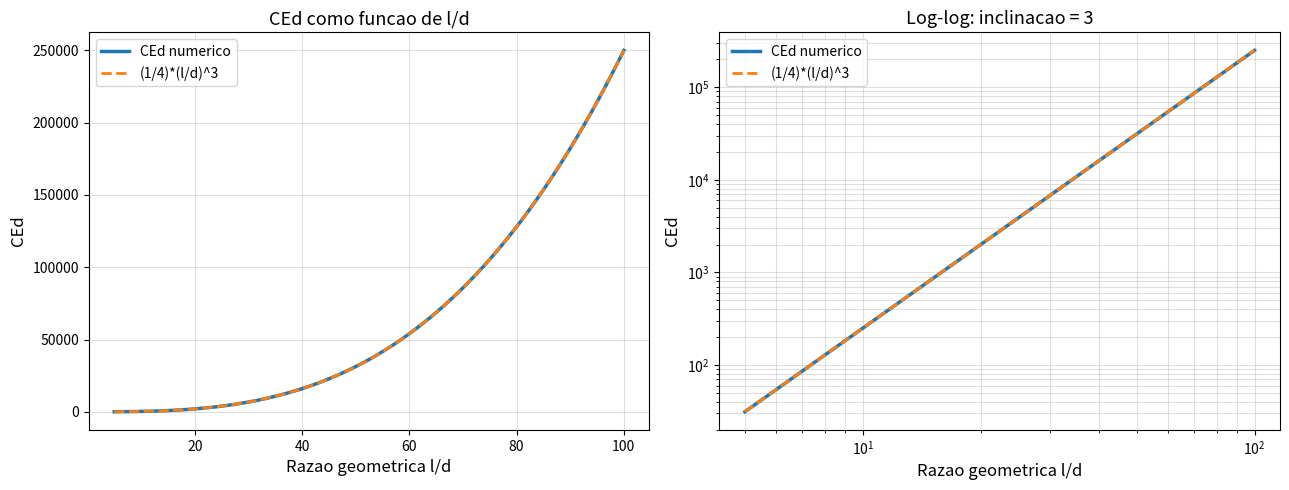

Write the Python code that produced this figure.
import numpy as np
import matplotlib.pyplot as plt
import pandas as pd

print('=== Verificacao dimensional ===')
print('[C]   = L/F')
print('[E]   = F/L^2')
print('[CE]  = 1/L')
print('[CEd] = 1/L * L = 1  -> adimensional')
print('[l/d] = L/L = 1      -> adimensional')

# Exemplo numerico usando a formula conhecida da flexao de vigas
# Para uma viga simplesmente apoiada com carga central: C = l^3/(48 E I), I = d^4/12
E = 200e9      # Pa (aco)
d = 0.02       # m
l_vec = np.linspace(0.1, 2.0, 200)
I = d**4 / 12
C_vec = l_vec**3 / (48 * E * I)
CEd = C_vec * E * d
ld = l_vec / d

# Pela teoria elastica: CEd = (1/4)*(l/d)^3
CEd_teor = 0.25 * ld**3

erro_max = np.max(np.abs(CEd - CEd_teor))
print(f'Erro maximo entre CEd numerico e (1/4)*(l/d)^3: {erro_max:.3e}')

# Graficos
fig, axes = plt.subplots(1, 2, figsize=(13, 5))

axes[0].plot(ld, CEd, lw=2.5, label='CEd numerico')
axes[0].plot(ld, CEd_teor, '--', lw=2, label='(1/4)*(l/d)^3')
axes[0].set_xlabel('Razao geometrica l/d', fontsize=12)
axes[0].set_ylabel('CEd', fontsize=12)
axes[0].set_title('CEd como funcao de l/d', fontsize=13)
axes[0].legend(); axes[0].grid(alpha=0.4)

axes[1].loglog(ld, CEd, lw=2.5, label='CEd numerico')
axes[1].loglog(ld, CEd_teor, '--', lw=2, label='(1/4)*(l/d)^3')
axes[1].set_xlabel('Razao geometrica l/d', fontsize=12)
axes[1].set_ylabel('CEd', fontsize=12)
axes[1].set_title('Log-log: inclinacao = 3', fontsize=13)
axes[1].legend(); axes[1].grid(True, which='both', alpha=0.4)

plt.tight_layout()
plt.savefig('r22_flexibilidade_viga.png', dpi=150, bbox_inches='tight')
plt.show()
